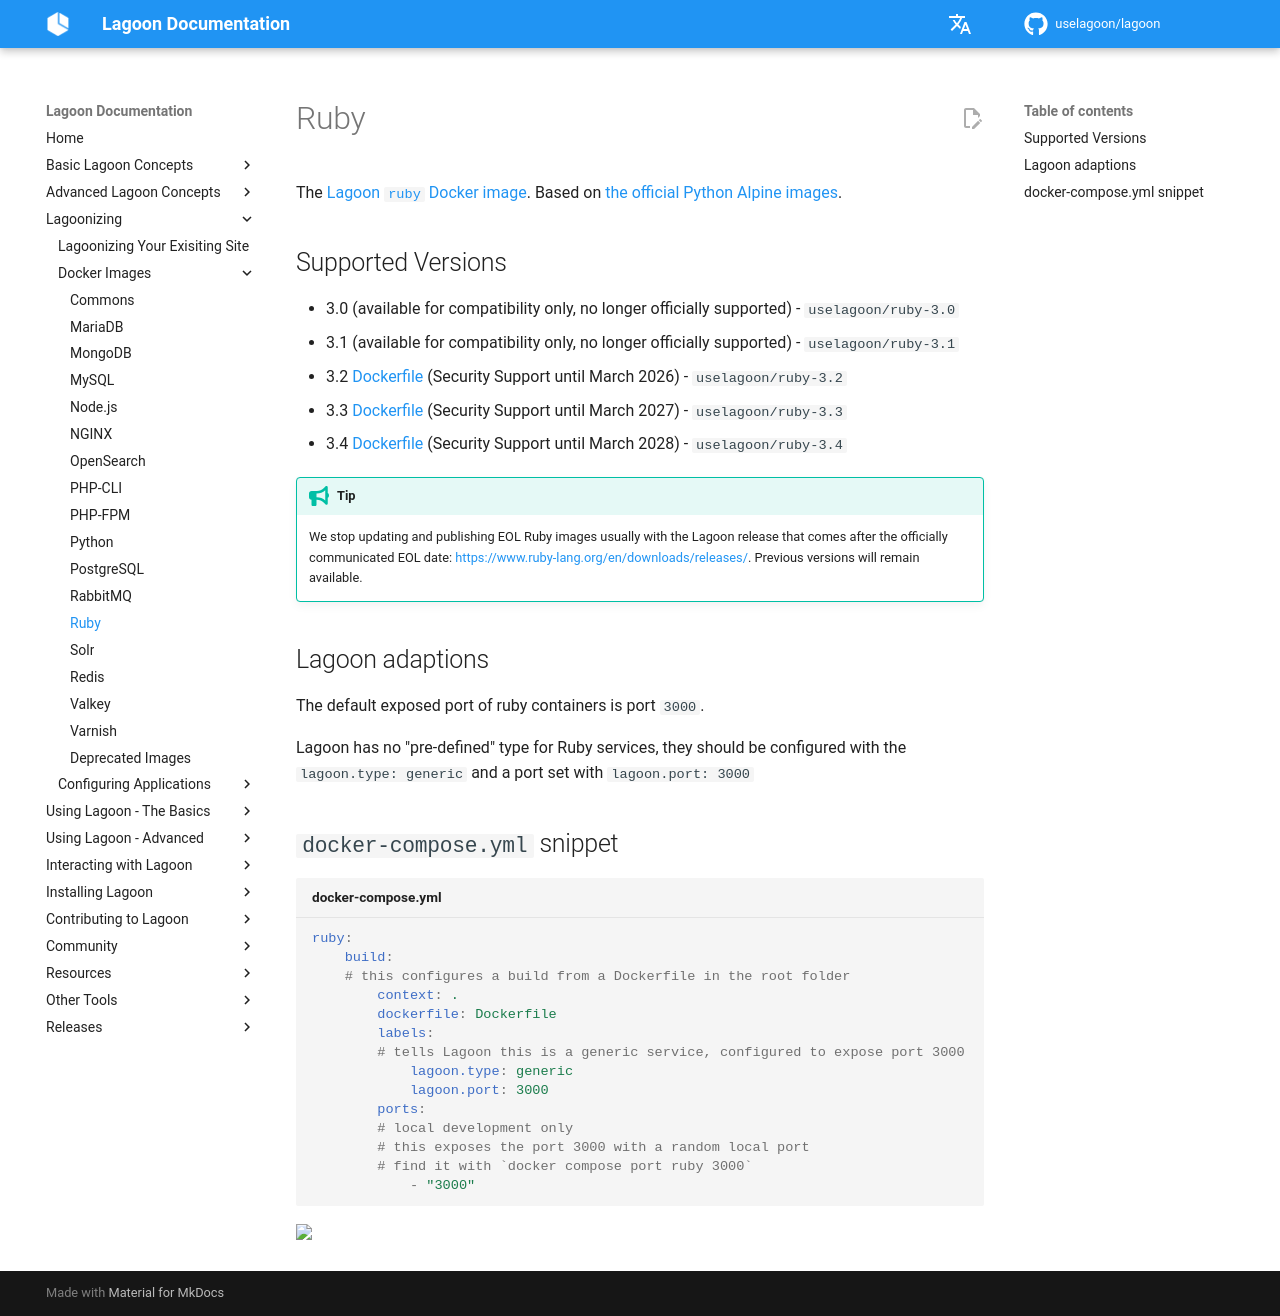

repository: uselagoon/lagoon · page: docker-images/ruby/index.html · generator: mkdocs

# Ruby

The [Lagoon `ruby` Docker image](https://github.com/uselagoon/lagoon-images/tree/main/images/ruby). Based on [the official Python Alpine images](https://hub.docker.com/_/ruby/).

## Supported Versions

* 3.0 \(available for compatibility only, no longer officially supported\) - `uselagoon/ruby-3.0`
* 3.1 \(available for compatibility only, no longer officially supported\) - `uselagoon/ruby-3.1`
* 3.2 [Dockerfile](https://github.com/uselagoon/lagoon-images/blob/main/images/ruby/3.2.Dockerfile) (Security Support until March 2026) - `uselagoon/ruby-3.2`
* 3.3 [Dockerfile](https://github.com/uselagoon/lagoon-images/blob/main/images/ruby/3.3.Dockerfile) (Security Support until March 2027) - `uselagoon/ruby-3.3`
* 3.4 [Dockerfile](https://github.com/uselagoon/lagoon-images/blob/main/images/ruby/3.4.Dockerfile) (Security Support until March 2028) - `uselagoon/ruby-3.4`

!!! Tip
    We stop updating and publishing EOL Ruby images usually with the Lagoon release that comes after the officially communicated EOL date: [https://www.ruby-lang.org/en/downloads/releases/](https://www.ruby-lang.org/en/downloads/releases/). Previous versions will remain available.

## Lagoon adaptions

The default exposed port of ruby containers is port `3000`.

Lagoon has no "pre-defined" type for Ruby services, they should be configured with the `lagoon.type: generic` and a port set with `lagoon.port: 3000`

## `docker-compose.yml` snippet

```yaml title="docker-compose.yml"
ruby:
    build:
    # this configures a build from a Dockerfile in the root folder
        context: .
        dockerfile: Dockerfile
        labels:
        # tells Lagoon this is a generic service, configured to expose port 3000
            lagoon.type: generic
            lagoon.port: 3000
        ports:
        # local development only
        # this exposes the port 3000 with a random local port
        # find it with `docker compose port ruby 3000`
            - "3000"
```
